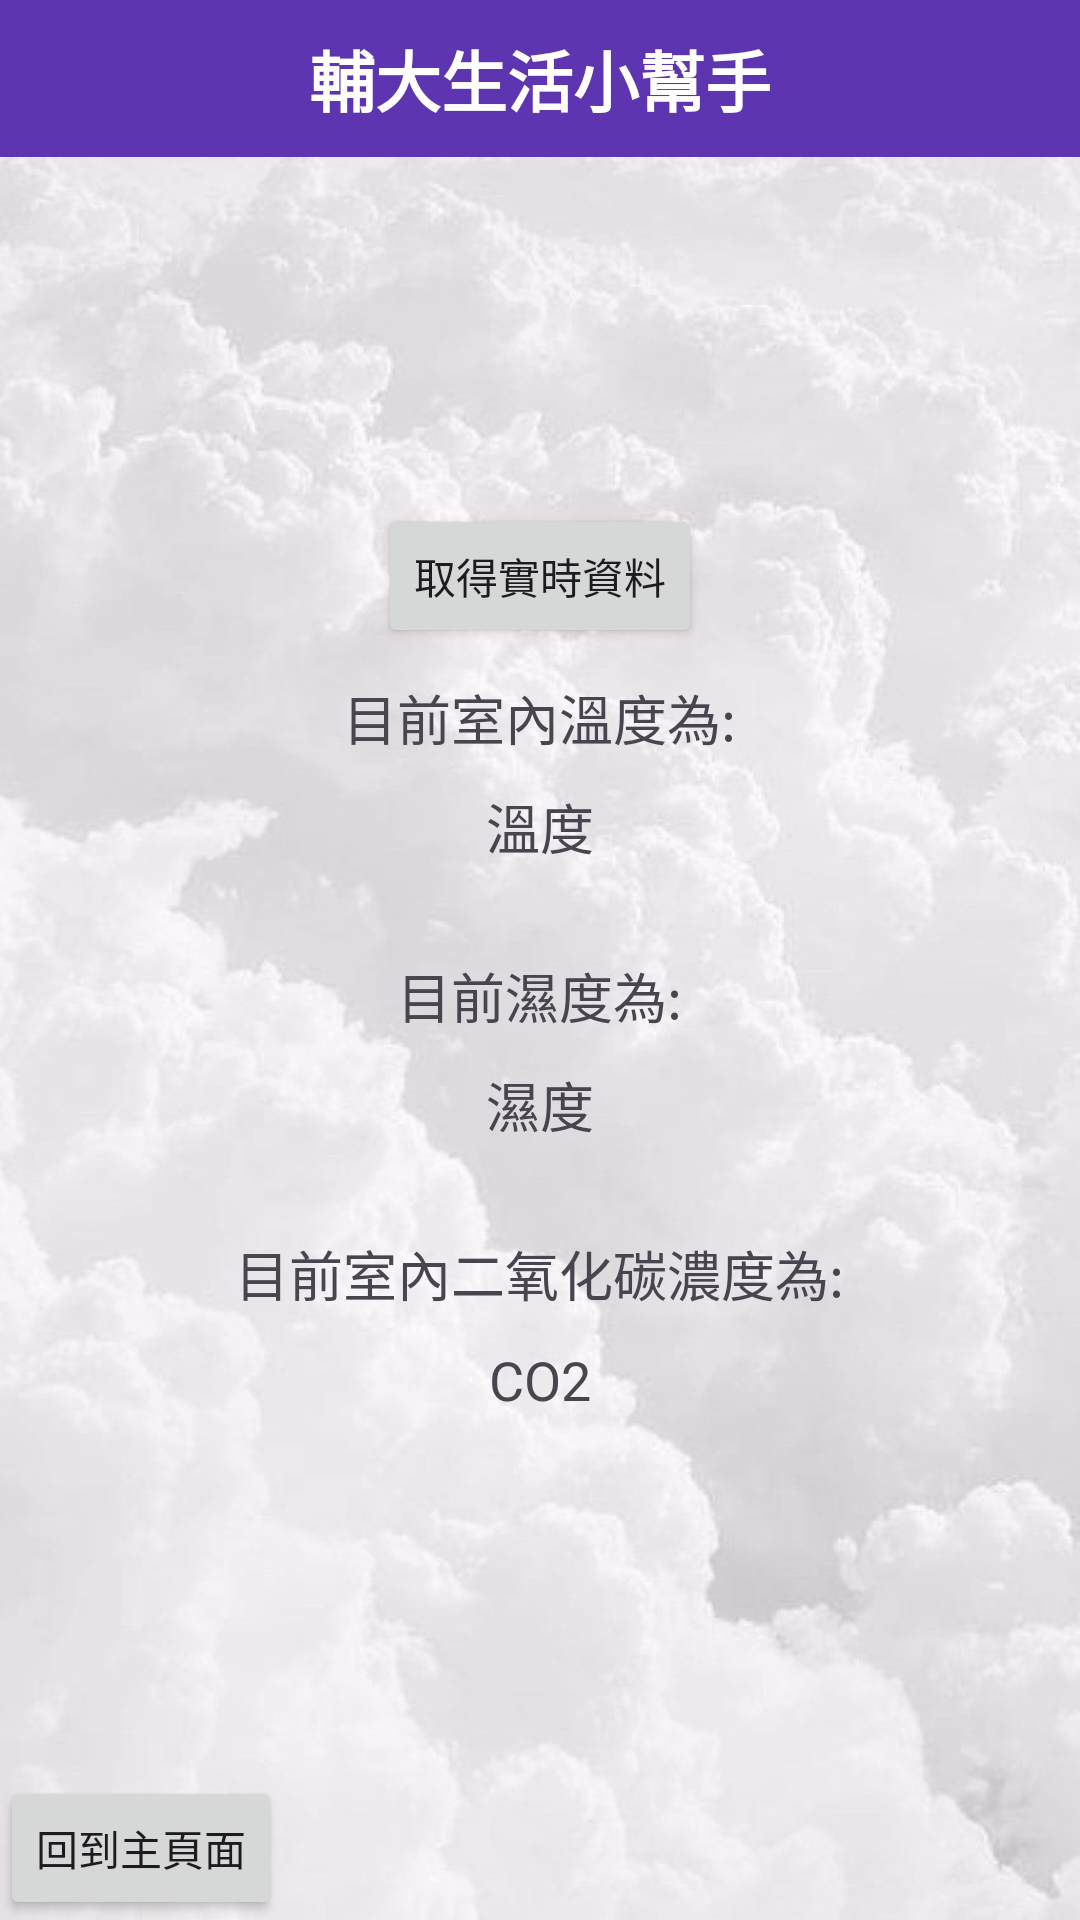

The Android layout XML behind this screen, and the referenced resources:
<!-- AndroidManifest.xml: activity theme Theme.Material3.Light.NoActionBar -->
<!-- res/layout/activity_airbox.xml -->
<?xml version="1.0" encoding="utf-8"?>
<RelativeLayout xmlns:android="http://schemas.android.com/apk/res/android"
    xmlns:app="http://schemas.android.com/apk/res-auto"
    xmlns:tools="http://schemas.android.com/tools"
    android:layout_width="match_parent"
    android:layout_height="match_parent"
    tools:context=".AirboxActivity"
    android:background="@drawable/ws1">
    <RelativeLayout
        android:layout_width="match_parent"
        android:layout_height="match_parent"
        android:background="@color/pink"
        android:alpha="0.1"
        ></RelativeLayout>

    <LinearLayout
        android:layout_width="match_parent"
        android:layout_height="wrap_content"
        android:orientation="vertical"
        android:padding="10dp"
        android:gravity="center"
        android:background="@color/my_primary"
        android:layout_marginBottom="10dp">


        <TextView
            android:layout_width="wrap_content"
            android:layout_height="wrap_content"
            android:text="輔大生活小幫手"
            android:textStyle="bold"
            android:fontFamily="sans-serif-medium"
            android:textSize="22sp"
            android:textColor="@color/white"/>

    </LinearLayout>

    <LinearLayout
        android:layout_width="match_parent"
        android:layout_height="match_parent"
        android:gravity="center"
        android:orientation="vertical">
        <Button
            android:layout_width="wrap_content"
            android:layout_height="wrap_content"
            android:text="取得實時資料"
            android:id="@+id/getdata"
            android:clickable="true"/>
        <View
            android:layout_width="wrap_content"
            android:layout_height="10dp"/>
        <TextView
            android:layout_width="wrap_content"
            android:layout_height="wrap_content"
            android:text="目前室內溫度為:"
            android:textSize="18dp"/>
        <View
            android:layout_width="wrap_content"
            android:layout_height="10dp"/>
        <TextView
        android:layout_width="wrap_content"
        android:layout_height="wrap_content"
        android:text="溫度"
        android:id="@+id/temp"
        android:textSize="18dp"/>

        <View
            android:layout_width="wrap_content"
            android:layout_height="30dp"/>

        <TextView
            android:layout_width="wrap_content"
            android:layout_height="wrap_content"
            android:text="目前濕度為:"
            android:textSize="18dp"/>
        <View
            android:layout_width="wrap_content"
            android:layout_height="10dp"/>
        <TextView
            android:layout_width="wrap_content"
            android:layout_height="wrap_content"
            android:text="濕度"
            android:id="@+id/humi"
            android:textSize="18dp"/>

        <View
            android:layout_width="wrap_content"
            android:layout_height="30dp"/>
        <TextView
            android:layout_width="wrap_content"
            android:layout_height="wrap_content"
            android:text="目前室內二氧化碳濃度為:"
            android:textSize="18dp"/>

        <View
            android:layout_width="wrap_content"
            android:layout_height="10dp"/>
        <TextView
            android:layout_width="wrap_content"
            android:layout_height="wrap_content"
            android:text="CO2"
            android:id="@+id/co2"
            android:textSize="18dp"/>

    </LinearLayout>

    <LinearLayout
        android:layout_width="match_parent"
        android:layout_height="match_parent"
        android:gravity="bottom"
        android:orientation="vertical">

        <Button
            android:layout_width="wrap_content"
            android:layout_height="wrap_content"
            android:text="回到主頁面"
            android:id="@+id/backbtn"
            android:clickable="true"/>




    </LinearLayout>
</RelativeLayout>
<!-- resources referenced by this layout -->
<resources>
  <color name="my_primary">#5E35B1</color>
  <color name="pink">#E8BDE1</color>
  <color name="white">#FFFFFFFF</color>
  <!-- drawable ws1: jpg bitmap (drawable, 50365 bytes) -->
</resources>
